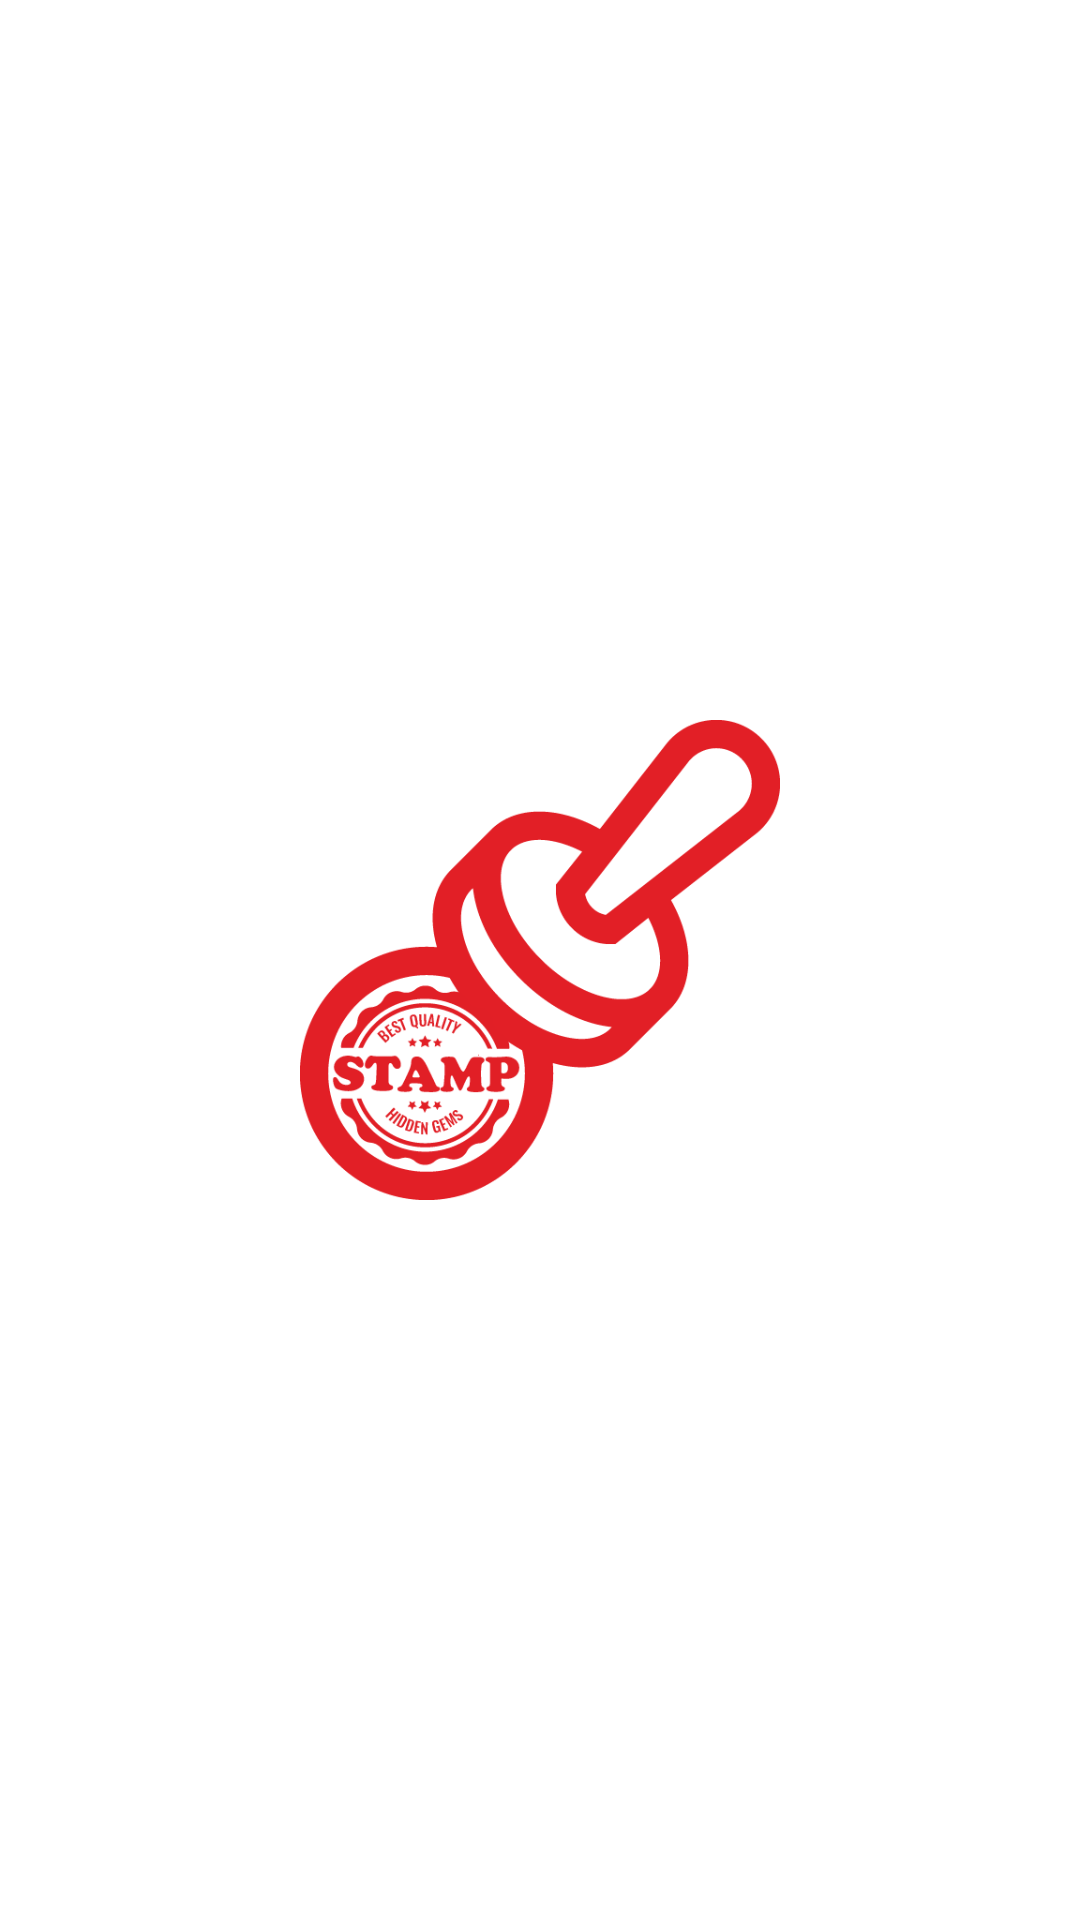

Layout XML and referenced resources for this Android screen:
<!-- AndroidManifest.xml: application theme Theme.Stamp -->
<!-- res/layout/activity_splash.xml -->
<?xml version="1.0" encoding="utf-8"?>
<androidx.constraintlayout.widget.ConstraintLayout xmlns:android="http://schemas.android.com/apk/res/android"
    xmlns:app="http://schemas.android.com/apk/res-auto"
    xmlns:tools="http://schemas.android.com/tools"
    android:layout_width="match_parent"
    android:layout_height="match_parent"
    android:background="@color/white"
    tools:context=".splash">

    <ImageView
        android:id="@+id/app_logo"
        android:layout_width="160dp"
        android:layout_height="160dp"
        android:contentDescription="@string/logo"
        android:src="@drawable/stamp"
        app:layout_constraintBottom_toBottomOf="parent"
        app:layout_constraintEnd_toEndOf="parent"
        app:layout_constraintStart_toStartOf="parent"
        app:layout_constraintTop_toTopOf="parent" />
</androidx.constraintlayout.widget.ConstraintLayout>
<!-- resources referenced by this layout -->
<resources>
  <color name="white">#FFFFFFFF</color>
  <!-- drawable stamp: png bitmap (drawable, 27147 bytes) -->
  <string name="logo">logo</string>
  <style name="Theme.Stamp" parent="Theme.AppCompat.DayNight.NoActionBar">
          
          <item name="colorPrimary">@color/colorPrimary</item>
          <item name="colorPrimaryDark">@color/colorPrimaryDark</item>
          <item name="colorPrimaryVariant">@color/colorVariant</item>
  
          
          <item name="colorControlNormal">@color/colorPrimaryDark</item>
          <item name="colorControlActivated">@color/colorVariant</item>
  
          
  
  
          
  
          
      </style>
  <color name="colorPrimary">#FFBA3A3A</color>
  <color name="colorPrimaryDark">#FF6D0101</color>
  <color name="colorVariant">#FF862A2A</color>
</resources>
